2-way image classification set "classifier_dataset" from GitHub (Premal005/TrafficSentinelAI); label vocabulary: helmet, no helmet.

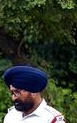
Label: no helmet

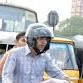
Label: helmet

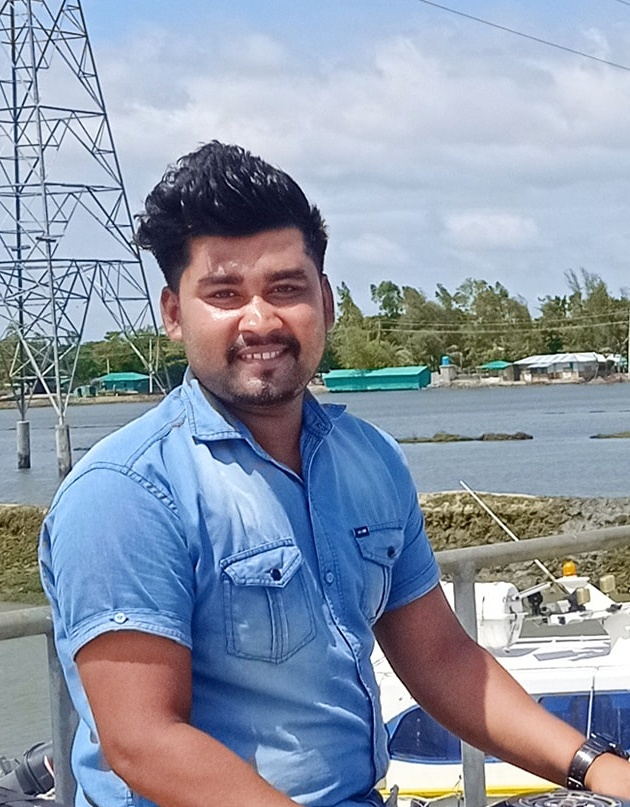
Label: no helmet

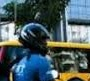
Label: helmet

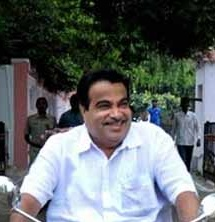
Label: no helmet

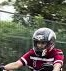
Label: helmet
